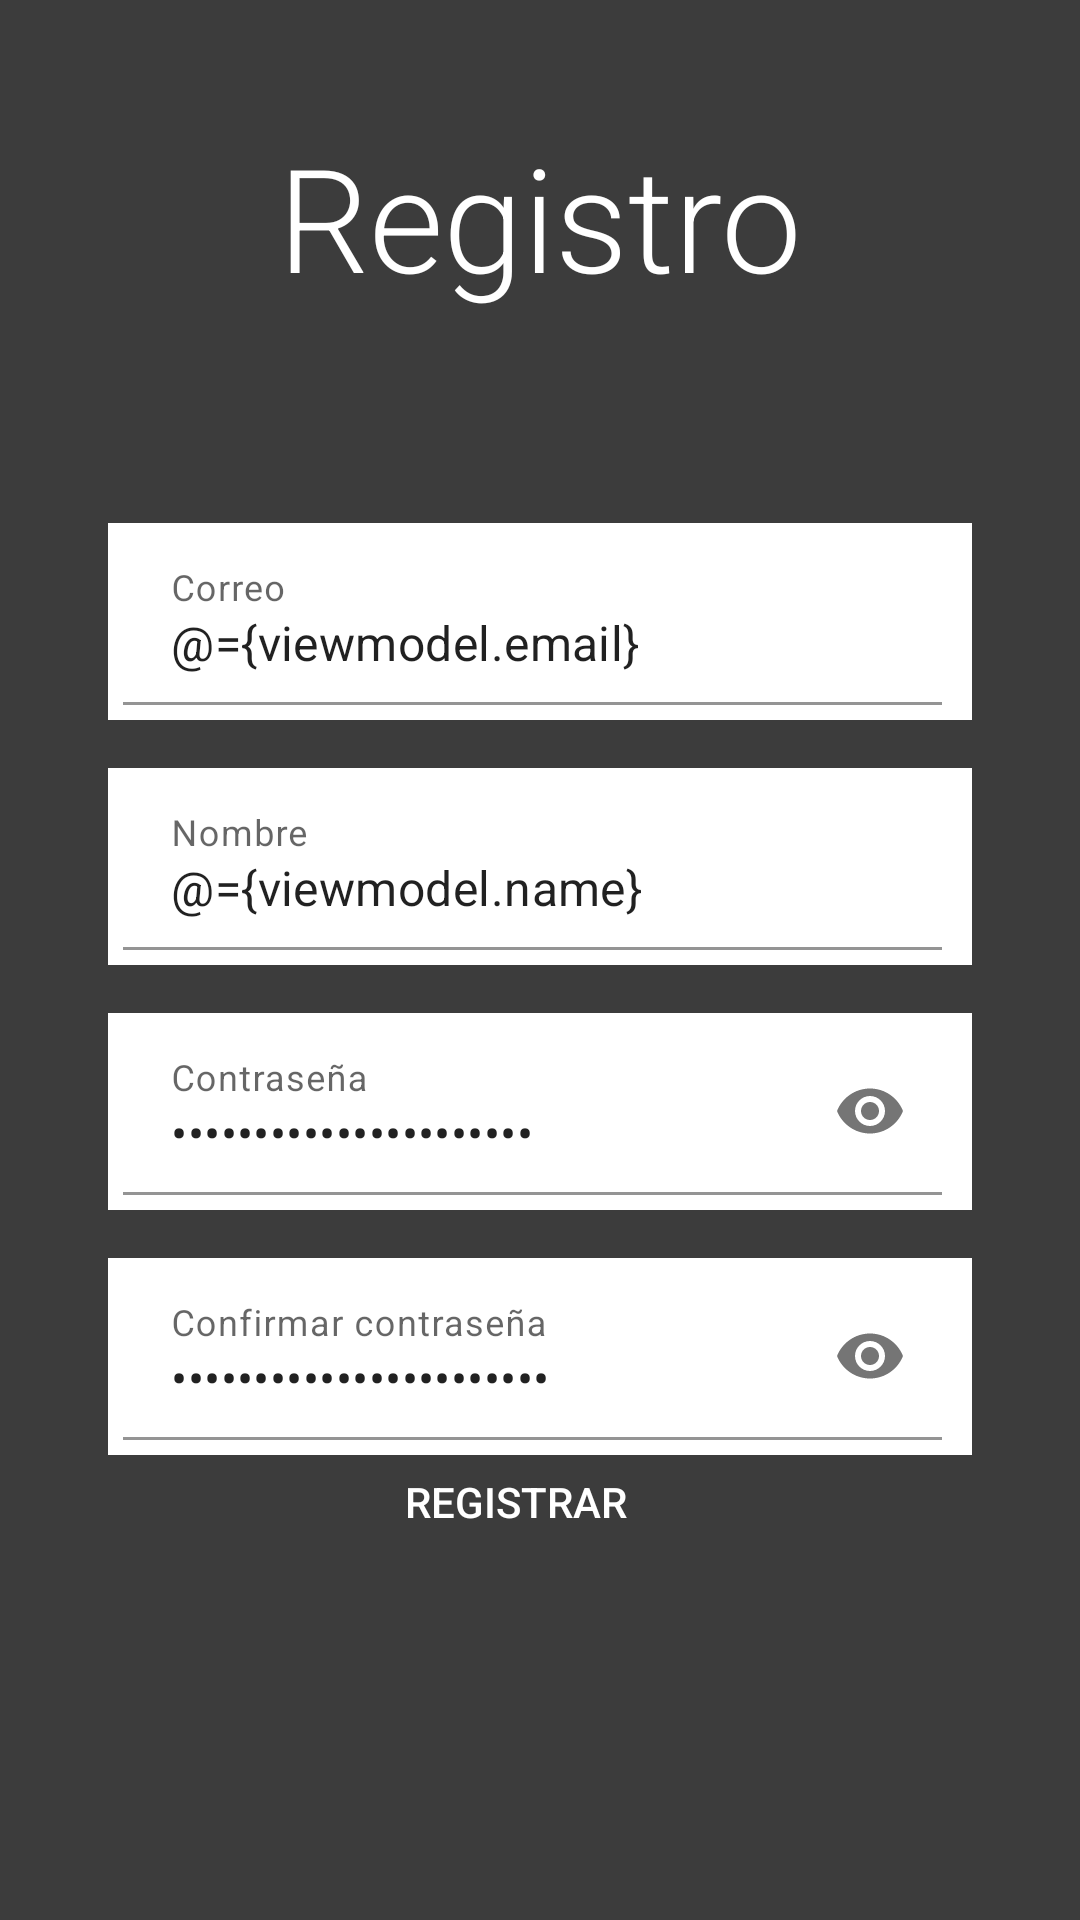

Produce the Android XML layout that renders to this screen, including the resource entries it uses.
<!-- AndroidManifest.xml: application theme Theme.Lodge -->
<!-- res/layout/fragment_sing_up.xml -->
<?xml version="1.0" encoding="utf-8"?>
<layout xmlns:tools="http://schemas.android.com/tools"
    xmlns:android="http://schemas.android.com/apk/res/android"
    xmlns:app="http://schemas.android.com/apk/res-auto">
    <data>
        <variable
            name="viewmodel"
            type="com.example.lodge.ui.singup.SingUpViewModel" />
    </data>
<androidx.constraintlayout.widget.ConstraintLayout
    android:layout_width="match_parent"
    android:layout_height="match_parent"
    tools:context="com.example.lodge.ui.singup.SingUpFragment">


    <com.google.android.material.textfield.TextInputLayout
        android:id="@+id/tiC"
        style="@style/TextInputLayout2"
        android:layout_width="0dp"
        android:layout_height="wrap_content"
        android:layout_marginStart="16dp"
        android:layout_marginTop="70dp"
        android:layout_marginEnd="16dp"
        app:layout_constraintEnd_toStartOf="@+id/glEnd"
        app:layout_constraintStart_toStartOf="@+id/glStart"
        app:layout_constraintTop_toBottomOf="@+id/tvTitleSingUp">

        <com.google.android.material.textfield.TextInputEditText
            android:id="@+id/tieCorreo"
            android:layout_width="match_parent"
            android:layout_height="wrap_content"
            android:hint="@string/correo"
            android:text="@={viewmodel.email}"
            android:textColorHint="@color/black"
            app:errorEnabled="true" />
    </com.google.android.material.textfield.TextInputLayout>

    <com.google.android.material.textfield.TextInputLayout
        android:id="@+id/tiU"
        style="@style/TextInputLayout2"
        android:layout_width="0dp"
        android:layout_height="wrap_content"
        android:layout_marginStart="16dp"
        android:layout_marginTop="16dp"
        android:layout_marginEnd="16dp"
        app:layout_constraintEnd_toStartOf="@+id/glEnd"
        app:layout_constraintStart_toStartOf="@+id/glStart"
        app:layout_constraintTop_toBottomOf="@+id/tiC">

        <com.google.android.material.textfield.TextInputEditText
            android:id="@+id/tieNombre"
            android:layout_width="match_parent"
            android:layout_height="wrap_content"
            android:hint="Nombre"
            android:text="@={viewmodel.name}"
            android:textColorHint="@color/black"
            app:errorEnabled="true"/>
    </com.google.android.material.textfield.TextInputLayout>

    <com.google.android.material.textfield.TextInputLayout
        android:id="@+id/tiP"
        style="@style/TextInputLayout2"
        android:layout_width="0dp"
        android:layout_height="wrap_content"
        android:layout_marginStart="16dp"
        android:layout_marginTop="16dp"
        app:endIconMode="password_toggle"
        android:layout_marginEnd="16dp"
        app:layout_constraintEnd_toStartOf="@+id/glEnd"
        app:layout_constraintStart_toStartOf="@+id/glStart"
        app:layout_constraintTop_toBottomOf="@+id/tiU"
        app:errorEnabled="false">

        <com.google.android.material.textfield.TextInputEditText
            android:id="@+id/tieContraseña1"
            android:layout_width="match_parent"
            android:layout_height="wrap_content"
            android:hint="Contraseña"
            android:inputType="textPassword"
            android:text="@={viewmodel.password}"
            />
    </com.google.android.material.textfield.TextInputLayout>

    <androidx.constraintlayout.widget.Guideline
        android:id="@+id/glStart"
        android:layout_width="wrap_content"
        android:layout_height="wrap_content"
        android:orientation="vertical"
        android:visibility="visible"
        app:layout_constraintGuide_begin="20dp"
        tools:visibility="visible" />

    <TextView
        android:id="@+id/tvTitleSingUp"
        android:layout_width="wrap_content"
        android:layout_height="wrap_content"

        android:layout_marginTop="40dp"
        android:fontFamily="sans-serif-light"
        android:text="@string/tvSingUp"
        android:textSize="48sp"
        app:layout_constraintEnd_toEndOf="parent"
        app:layout_constraintStart_toStartOf="parent"
        app:layout_constraintTop_toTopOf="parent" />

    <androidx.constraintlayout.widget.Guideline
        android:id="@+id/glEnd"
        android:layout_width="wrap_content"
        android:layout_height="wrap_content"
        android:orientation="vertical"
        app:layout_constraintGuide_end="20dp" />

    <com.google.android.material.textfield.TextInputLayout
        android:id="@+id/tiConfirP"
        android:layout_width="0dp"
        android:layout_height="wrap_content"
        android:layout_marginStart="16dp"
        android:layout_marginTop="16dp"
        style="@style/TextInputLayout2"
        app:endIconMode="password_toggle"
        android:layout_marginEnd="16dp"
        app:layout_constraintEnd_toStartOf="@+id/glEnd"
        app:layout_constraintStart_toStartOf="@+id/glStart"
        app:layout_constraintTop_toBottomOf="@+id/tiP"
        app:errorEnabled="false">

        <com.google.android.material.textfield.TextInputEditText
            android:id="@+id/tieContraseña2"
            android:layout_width="match_parent"
            android:layout_height="wrap_content"
            android:hint="Confirmar contraseña"
            android:inputType="textPassword"
            android:text="@={viewmodel.password2}"
           />
    </com.google.android.material.textfield.TextInputLayout>

    <androidx.appcompat.widget.AppCompatButton
        android:id="@+id/btnLogin"
        android:layout_width="130dp"
        android:layout_height="wrap_content"
        android:layout_gravity="center"
        android:layout_marginBottom="124dp"
        android:background="@drawable/selector_btlogin"
        android:onClick="@{()->viewmodel.validateCredentials()}"
        android:text="@string/singUp"
        app:layout_constraintBottom_toBottomOf="parent"
        app:layout_constraintEnd_toStartOf="@+id/glEnd"
        app:layout_constraintHorizontal_bias="0.458"
        app:layout_constraintStart_toStartOf="@+id/glStart"
        app:layout_constraintTop_toBottomOf="@+id/tiConfirP" />
    

</androidx.constraintlayout.widget.ConstraintLayout>
</layout>
<!-- resources referenced by this layout -->
<resources>
  <color name="black">#FF000000</color>
  <color name="white">#FFFFFFFF</color>
  <!-- drawable selector_btlogin (drawable) -->
  <?xml version="1.0" encoding="utf-8"?>
  <selector xmlns:android="http://schemas.android.com/apk/res/android">
  <item android:state_pressed="true" android:drawable="@drawable/shape_btlogin_pressed"/>
  <item android:state_hovered="true" android:drawable="@drawable/shape_btlogin_hovered"/>
   <item android:drawable="@drawable/shape_btlogin"/>
  
  </selector>
  <string name="correo">Correo</string>
  <string name="singUp">Registrar</string>
  <string name="tvSingUp">Registro</string>
  <style name="TextInputLayout">
          <item name="boxBackgroundColor">@android:color/transparent</item>
          <item name="hintTextColor">@color/colorsecondary</item>
          <item name="boxStrokeColor">@color/colorsecondary</item>
          <item name="android:background">@drawable/shape_textinputlayout</item>
          <item name="boxBackgroundMode">filled</item>
         <item name="android:paddingEnd">10dp</item>
          <item name="android:paddingBottom">5dp</item>
          <item name="android:paddingStart">5dp</item>
          <item name="android:paddingTop">5dp</item>
          <item name="errorTextColor">@color/error</item>
      </style>
  <style name="TextInputLayout2">
          <item name="boxBackgroundColor">@android:color/transparent</item>
          <item name="hintTextColor">@color/colorsecondary</item>
  
          <item name="android:background">@color/white</item>
          <item name="boxBackgroundMode">filled</item>
          <item name="android:paddingEnd">10dp</item>
          <item name="android:paddingBottom">5dp</item>
          <item name="android:paddingStart">5dp</item>
          <item name="android:paddingTop">5dp</item>
          <item name="errorTextColor">@color/error</item>
      </style>
  <style name="Theme.Lodge" parent="Theme.MaterialComponents.DayNight.DarkActionBar">
          <item name="colorPrimary">@color/black</item>
          <item name="colorPrimaryVariant">@color/teal_700</item>
          <item name="colorOnPrimary">@color/greydark</item>
          <item name="colorSecondary">@color/teal_200</item>
          <item name="colorSecondaryVariant">@color/teal_700</item>
          <item name="colorOnSecondary">@color/black</item>
          <item name="android:windowBackground">@color/greydark</item>
          <item name="android:textColor">@color/white</item>
          <item name="android:buttonStyle">@style/MyButtonStyle</item>
          <item name="android:statusBarColor">@android:color/transparent</item>
          <item name="colorAccent">@color/white</item>
          
          
      </style>
  <!-- drawable shape_btlogin_hovered (drawable) -->
  <?xml version="1.0" encoding="utf-8"?>
  <shape xmlns:android="http://schemas.android.com/apk/res/android">
  <corners android:radius="20dp"/>
      <solid android:color="@android:color/transparent"/>
      <stroke android:color="@color/colorsecondary" android:width="20dp"/>
  </shape>
  <!-- drawable shape_btlogin (drawable) -->
  <?xml version="1.0" encoding="utf-8"?>
  <shape xmlns:android="http://schemas.android.com/apk/res/android">
  <corners android:radius="2dp"/>
      <solid android:color="@color/colorsecondary"/>
  </shape>
  <color name="colorsecondary">#436468</color>
  <!-- drawable shape_textinputlayout (drawable) -->
  <?xml version="1.0" encoding="utf-8"?>
  <shape xmlns:android="http://schemas.android.com/apk/res/android">
      <stroke
          android:color="@color/colorsecondary"
          android:width="2dp"></stroke>
      <corners android:radius="10dp"></corners>
      <solid android:color="@color/white"></solid>
  </shape>
  <color name="error">#FF0000</color>
  <color name="teal_700">#FF018786</color>
  <color name="greydark">#3C3C3C</color>
  <color name="teal_200">#FF03DAC5</color>
  <style name="MyButtonStyle" parent="android:Widget.Material.Button">
          <item name="android:textColor">#FFFFFF</item>
      </style>
</resources>
